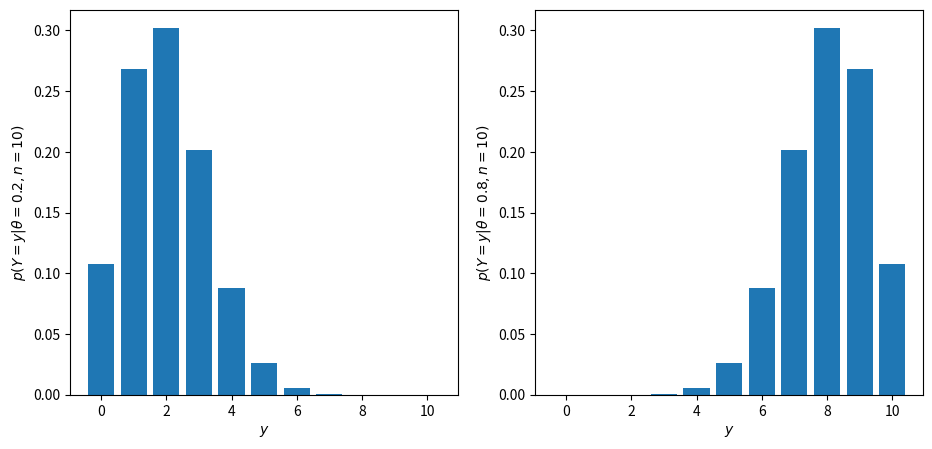
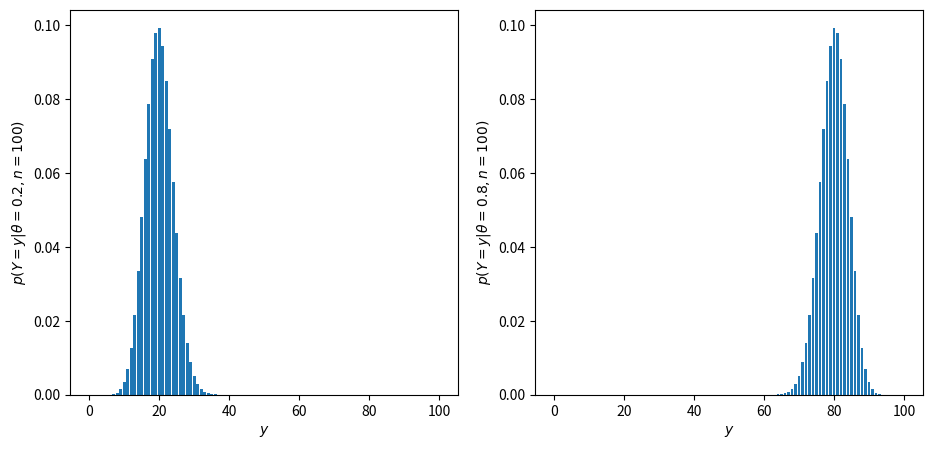

Source code (Python) for these figures, in order:
# -*- coding: utf-8 -*-
"""
Fig. 3.2. y 3.3. Distribucion binomial 

[redacted]
"""
#librerias a usar
import numpy as np
import matplotlib.pyplot as plt
import scipy.stats as ss

#fijando la semilla
np.random.seed(0)

#variables
n=np.array([10,100])
teta=np.array([0.2,0.8])

#función masa de probabilidad (binomial)
def fun1(teta,n):
    X=ss.binom(n,teta)
    X1=X.pmf(np.arange(n+1))
    return X1

#distribuciones n=10

plt.figure(figsize=(11,5))

plt.subplot(1,2,1)
plt.bar(np.arange(n[0]+1),fun1(teta[0],n[0]))
plt.ylabel(r'$p(Y=y|\theta=0.2,n=10)$')
plt.xlabel(r'$y$')


plt.subplot(1,2,2)
plt.bar(np.arange(n[0]+1),fun1(teta[1],n[0]))
plt.ylabel(r'$p(Y=y|\theta=0.8,n=10)$')
plt.xlabel(r'$y$')

plt.show()

#distribuciones n=100

plt.figure(figsize=(11,5))

plt.subplot(1,2,1)
plt.bar(np.arange(n[1]+1),fun1(teta[0],n[1]))
plt.ylabel(r'$p(Y=y|\theta=0.2,n=100)$')
plt.xlabel(r'$y$')


plt.subplot(1,2,2)
plt.bar(np.arange(n[1]+1),fun1(teta[1],n[1]))
plt.ylabel(r'$p(Y=y|\theta=0.8,n=100)$')
plt.xlabel(r'$y$')

plt.show()


